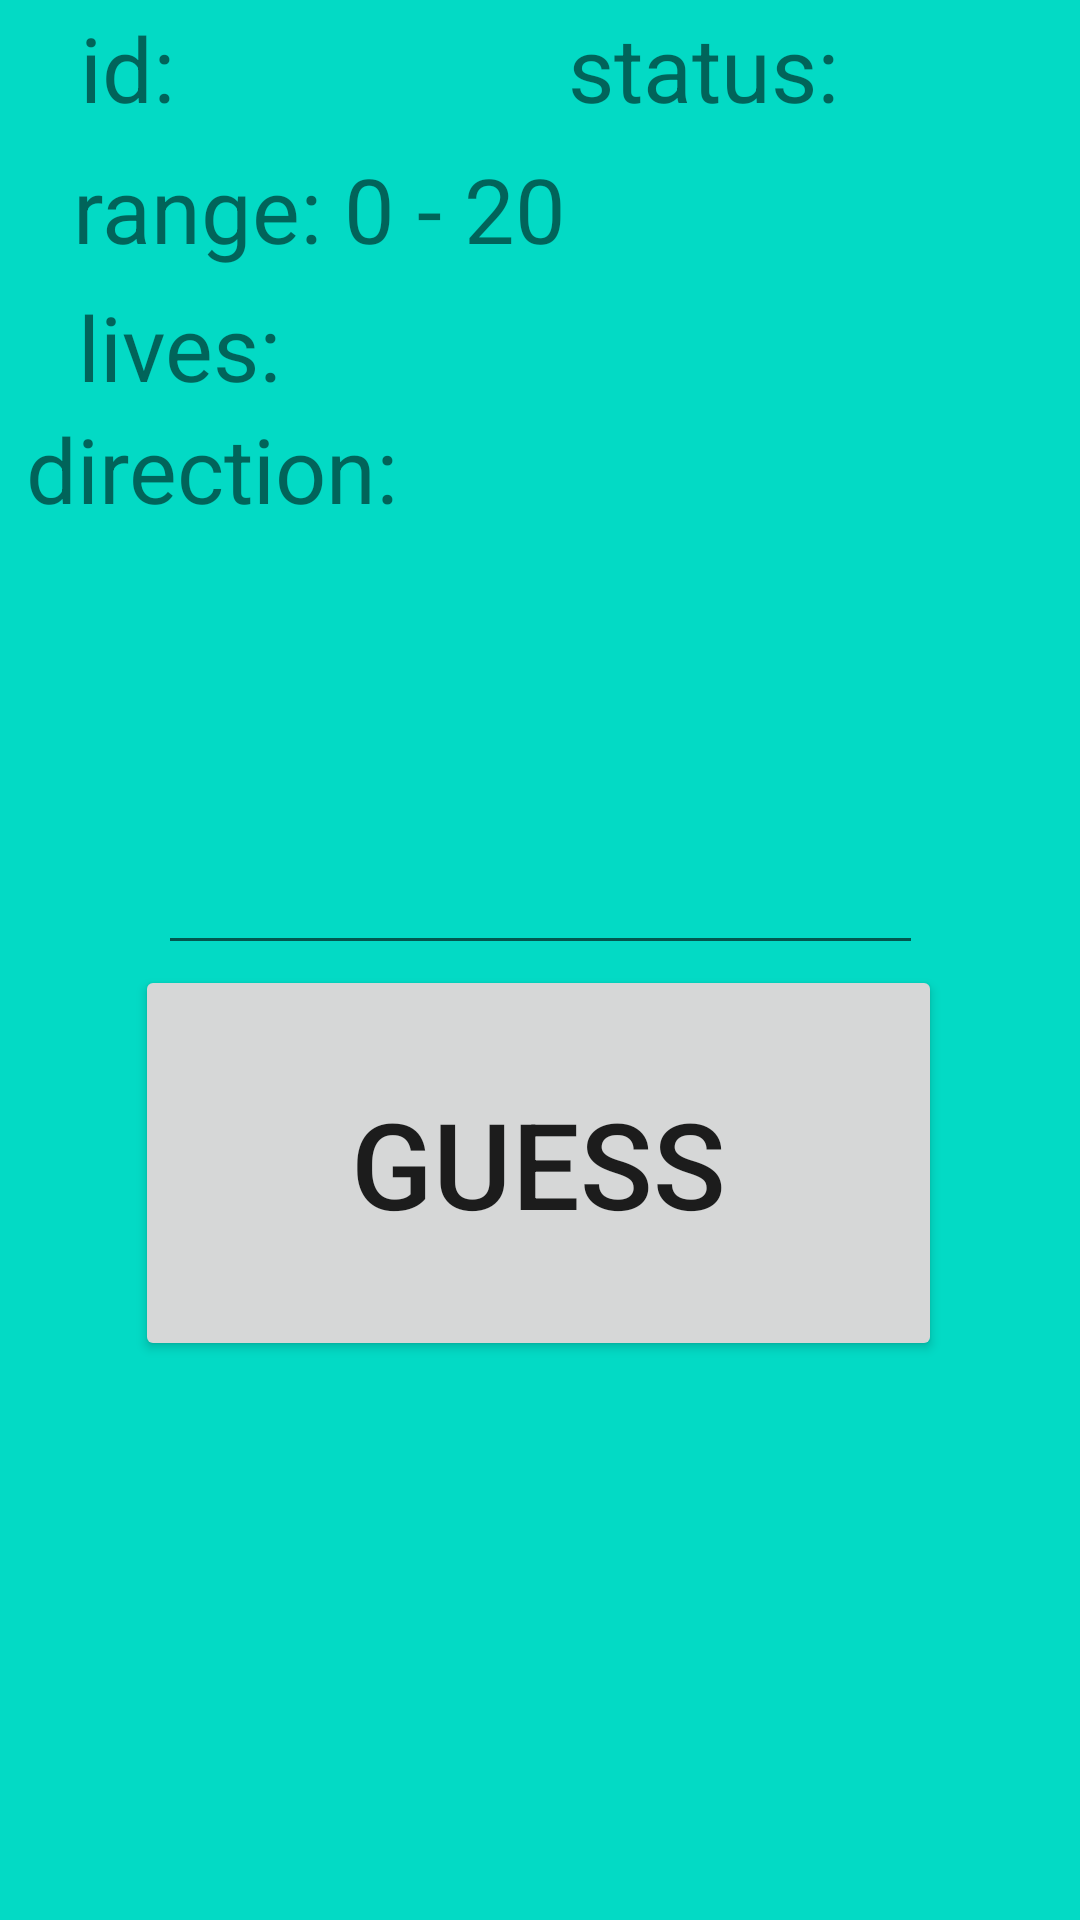

Write the Android layout XML for this screen, with the resource values it uses.
<!-- AndroidManifest.xml: application theme Theme.GTNmobile -->
<!-- res/layout/fragment_easy_game.xml -->
<?xml version="1.0" encoding="utf-8"?>
<androidx.constraintlayout.widget.ConstraintLayout xmlns:android="http://schemas.android.com/apk/res/android"
    xmlns:app="http://schemas.android.com/apk/res-auto"
    xmlns:tools="http://schemas.android.com/tools"
    android:layout_width="match_parent"
    android:layout_height="match_parent"
    android:background="@color/teal_200"
    tools:context=".fragments.EasyGameFragment">

    <TextView
        android:id="@+id/tvEasyId"
        android:layout_width="wrap_content"
        android:layout_height="wrap_content"
        android:text="id:  "
        android:textSize="30dp"
        app:layout_constraintBottom_toBottomOf="parent"
        app:layout_constraintEnd_toEndOf="parent"
        app:layout_constraintHorizontal_bias="0.085"
        app:layout_constraintStart_toStartOf="parent"
        app:layout_constraintTop_toTopOf="parent"
        app:layout_constraintVertical_bias="0.004" />

    <TextView
        android:id="@+id/tvEasyStatus"
        android:layout_width="wrap_content"
        android:layout_height="wrap_content"
        android:text="status:  "
        android:textSize="30dp"
        app:layout_constraintBottom_toBottomOf="parent"
        app:layout_constraintEnd_toEndOf="parent"
        app:layout_constraintHorizontal_bias="0.743"
        app:layout_constraintStart_toStartOf="parent"
        app:layout_constraintTop_toTopOf="parent"
        app:layout_constraintVertical_bias="0.004" />

    <TextView
        android:id="@+id/tvEasyRange"
        android:layout_width="wrap_content"
        android:layout_height="wrap_content"
        android:text="range: 0 - 20"
        android:textSize="30dp"
        app:layout_constraintBottom_toBottomOf="parent"
        app:layout_constraintEnd_toEndOf="parent"
        app:layout_constraintHorizontal_bias="0.125"
        app:layout_constraintStart_toStartOf="parent"
        app:layout_constraintTop_toTopOf="parent"
        app:layout_constraintVertical_bias="0.082" />

    <TextView
        android:id="@+id/tvEasyLives"
        android:layout_width="wrap_content"
        android:layout_height="wrap_content"
        android:text="lives:  "
        android:textSize="30dp"
        app:layout_constraintBottom_toBottomOf="parent"
        app:layout_constraintEnd_toEndOf="parent"
        app:layout_constraintHorizontal_bias="0.094"
        app:layout_constraintStart_toStartOf="parent"
        app:layout_constraintTop_toTopOf="parent"
        app:layout_constraintVertical_bias="0.159" />

    <TextView
        android:id="@+id/tvEasyDirection"
        android:layout_width="340dp"
        android:layout_height="113dp"
        android:text="direction:  "
        android:textSize="30dp"
        app:layout_constraintBottom_toBottomOf="parent"
        app:layout_constraintEnd_toEndOf="parent"
        app:layout_constraintHorizontal_bias="0.436"
        app:layout_constraintStart_toStartOf="parent"
        app:layout_constraintTop_toTopOf="parent"
        app:layout_constraintVertical_bias="0.258" />

    <EditText
        android:id="@+id/etGuess"
        android:layout_width="255dp"
        android:layout_height="82dp"
        android:ems="10"
        android:gravity="center"
        android:inputType="number"
        android:textSize="60dp"
        app:layout_constraintBottom_toBottomOf="parent"
        app:layout_constraintEnd_toEndOf="parent"
        app:layout_constraintStart_toStartOf="parent"
        app:layout_constraintTop_toBottomOf="@+id/tvEasyLives"
        app:layout_constraintVertical_bias="0.246" />

    <Button
        android:id="@+id/btnGuess"
        android:layout_width="269dp"
        android:layout_height="132dp"
        android:text="Guess"
        android:textSize="40dp"
        app:layout_constraintBottom_toBottomOf="parent"
        app:layout_constraintEnd_toEndOf="parent"
        app:layout_constraintHorizontal_bias="0.496"
        app:layout_constraintStart_toStartOf="parent"
        app:layout_constraintTop_toBottomOf="@+id/etGuess"
        app:layout_constraintVertical_bias="0.0" />

</androidx.constraintlayout.widget.ConstraintLayout>
<!-- resources referenced by this layout -->
<resources>
  <color name="teal_200">#FF03DAC5</color>
  <style name="Theme.GTNmobile" parent="Theme.MaterialComponents.DayNight.DarkActionBar">
          
          <item name="colorPrimary">@color/pink</item>
          <item name="colorPrimaryVariant">@color/purple_700</item>
          <item name="colorOnPrimary">@color/white</item>
          
          <item name="colorSecondary">@color/teal_200</item>
          <item name="colorSecondaryVariant">@color/teal_700</item>
          <item name="colorOnSecondary">@color/black</item>
          
          <item name="android:statusBarColor" tools:targetApi="l">?attr/colorPrimaryVariant</item>
          
          <item name="windowActionBar">false</item>
          <item name="windowNoTitle">true</item>
          <item name="android:windowFullscreen">true</item>
      </style>
  <color name="pink">#e354c9</color>
  <color name="purple_700">#FF3700B3</color>
  <color name="white">#FFFFFFFF</color>
  <color name="teal_700">#FF018786</color>
  <color name="black">#FF000000</color>
</resources>
